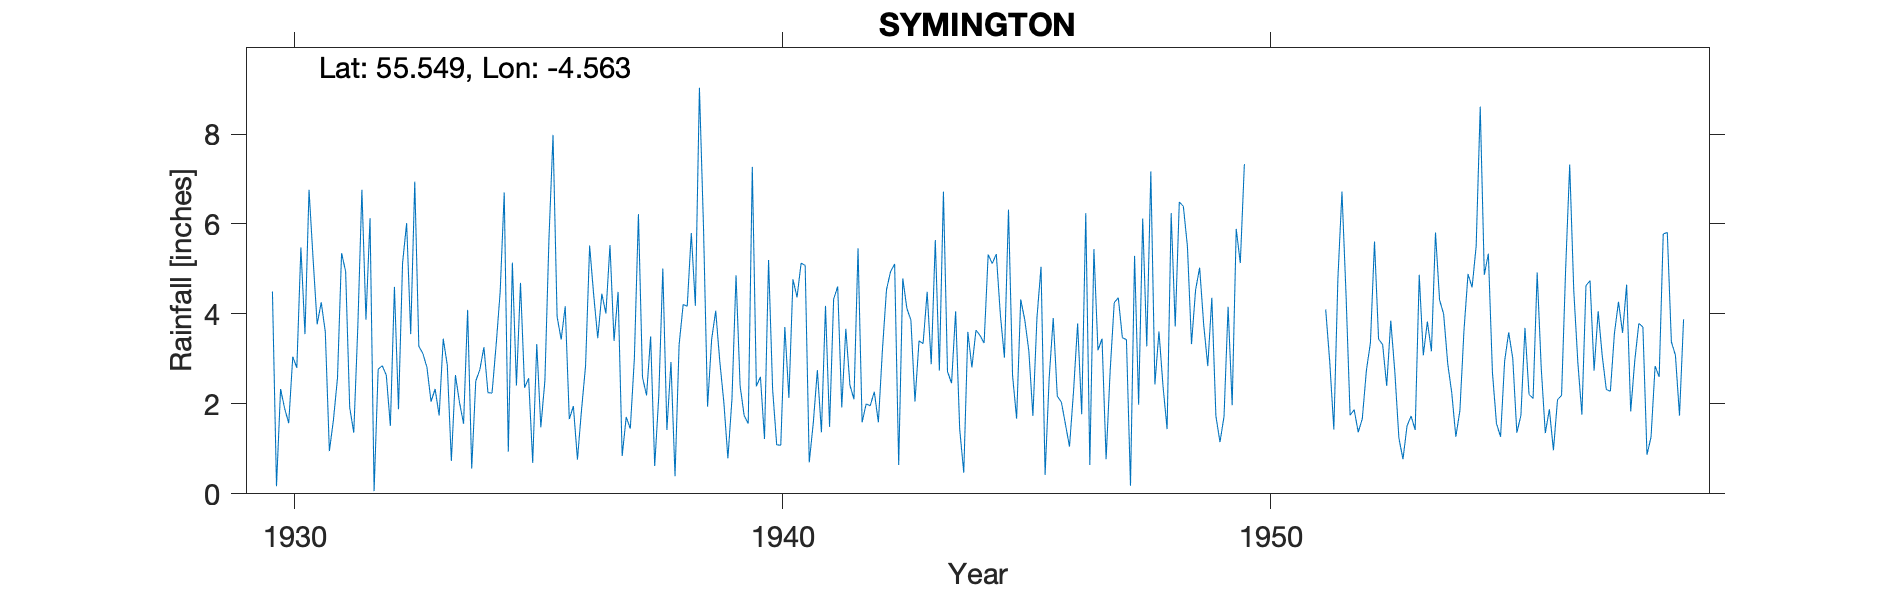

The table this chart was drawn from, first rows:
SYMINGTON, , , , , , , , , , , , , , , , , , , , , , , 
Grid ref, NS384314, Long, -4.563, Lat, 55.55, Elevation, 300, ft, , , , , , , , , , , , , , , 
Station no, 5224, , , , , , , , , , , , , , , , , , , , , , 
, 1920, 1921, 1922, 1923, 1924, 1925, 1926, 1927, 1928, 1929, 1930, 1931, 1932, 1933, 1934, 1935, 1936, 1937, 1938, 1939, 1940, 1941, 1942
January, , , , , , , , , , , 4.5, 4.26, 6.13, 3.28, 4.09, 2.41, 4.17, 3.4, 5.01, 3.43, 2.6, 0.7, 5.46
February, , , , , , , , , , , 0.17, 3.6, 0.06, 3.12, 0.56, 4.69, 1.66, 4.49, 1.42, 4.07, 1.22, 1.58, 1.59
March, , , , , , , , , , , 2.33, 0.95, 2.77, 2.81, 2.51, 2.36, 1.95, 0.84, 2.93, 2.95, 5.2, 2.75, 2
April, , , , , , , , , , , 1.9, 1.64, 2.85, 2.05, 2.76, 2.57, 0.76, 1.71, 0.39, 2.04, 2.32, 1.37, 1.96
May, , , , , , , , , , , 1.57, 2.58, 2.64, 2.33, 3.26, 0.69, 1.86, 1.45, 3.31, 0.79, 1.09, 4.18, 2.27
June, , , , , , , , , , , 3.05, 5.35, 1.51, 1.74, 2.25, 3.33, 2.85, 3.01, 4.21, 2.11, 1.08, 1.49, 1.59
July, , , , , , , , , , , 2.8, 4.95, 4.6, 3.45, 2.24, 1.48, 5.52, 6.22, 4.17, 4.86, 3.71, 4.33, 3.2
August, , , , , , , , , , , 5.48, 1.92, 1.88, 2.86, 3.3, 2.52, 4.42, 2.59, 5.8, 2.4, 2.13, 4.61, 4.54
September, , , , , , , , , , , 3.55, 1.36, 5.13, 0.73, 4.49, 5.68, 3.46, 2.19, 4.18, 1.74, 4.77, 1.92, 4.94
October, , , , , , , , , , , 6.76, 3.72, 6.02, 2.64, 6.7, 7.98, 4.45, 3.5, 9.03, 1.56, 4.37, 3.67, 5.11
November, , , , , , , , , , , 5.22, 6.76, 3.55, 2.03, 0.94, 3.94, 4.01, 0.62, 5.93, 7.27, 5.13, 2.42, 0.64
December, , , , , , , , , , , 3.77, 3.87, 6.94, 1.56, 5.14, 3.43, 5.53, 2.17, 1.94, 2.39, 5.08, 2.1, 4.79
Total, , , , , , , , , , , 41.1, 40.96, 44.08, 28.6, 38.24, 41.08, 40.64, 32.19, 48.32, 35.61, 38.7, 31.12, 38.09
Station no, 5224, , , , , , , , , , , , , , , , , , , , , , 
Midas, 13414, , , , , , , , , , , , , , , , , , , , , , 
Hyd stn, 645707, 1, , , , , , , , , , , , , , , , , , , , , 
